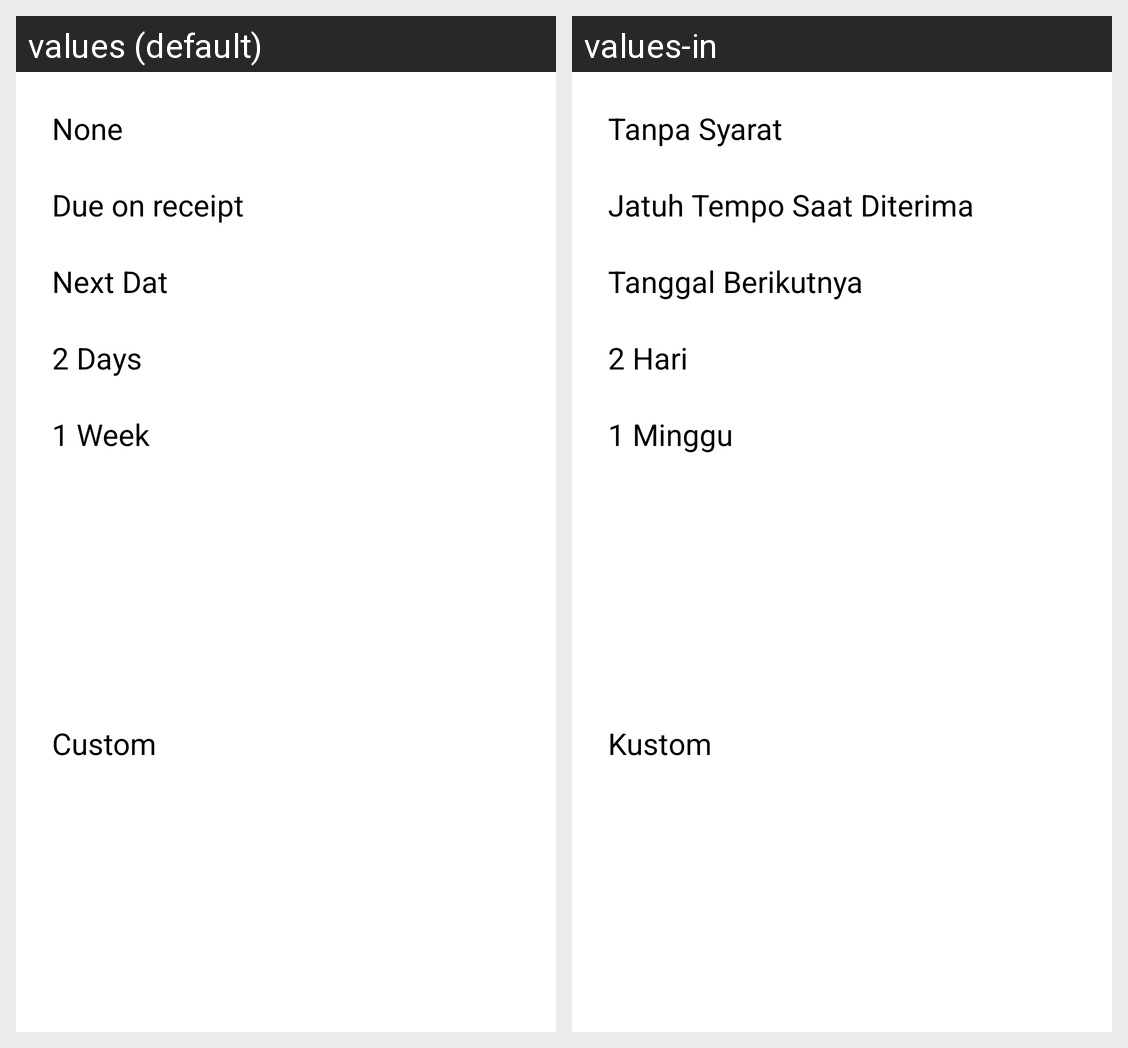

This grid shows one Android layout under two languages. Give, for every string resource on the screen, its name, the default text and each shown locale's text.
Android screen res/layout/bottom_sheet_terms.xml rendered under 2 locales, left to right: values (default), values-in. Device: Nexus 5 (rendered at 1080×1920; each locale shown at half size, 540×960, under a caption strip naming it); theme Theme.App.Starting.
Strings drawn on this screen, with the default value and each locale's value (text and hints the layout hard-codes, and strings that could not be matched under every locale, appear in the picture but are not listed):

bs_terms_none
  values: None
  values-in: Tanpa Syarat

bs_terms_due_on_receipt
  values: Due on receipt
  values-in: Jatuh Tempo Saat Diterima

bs_terms_next_date
  values: Next Dat
  values-in: Tanggal Berikutnya

bs_terms_2_days
  values: 2 Days
  values-in: 2 Hari

bs_terms_1_week
  values: 1 Week
  values-in: 1 Minggu

bs_terms_custom
  values: Custom
  values-in: Kustom
